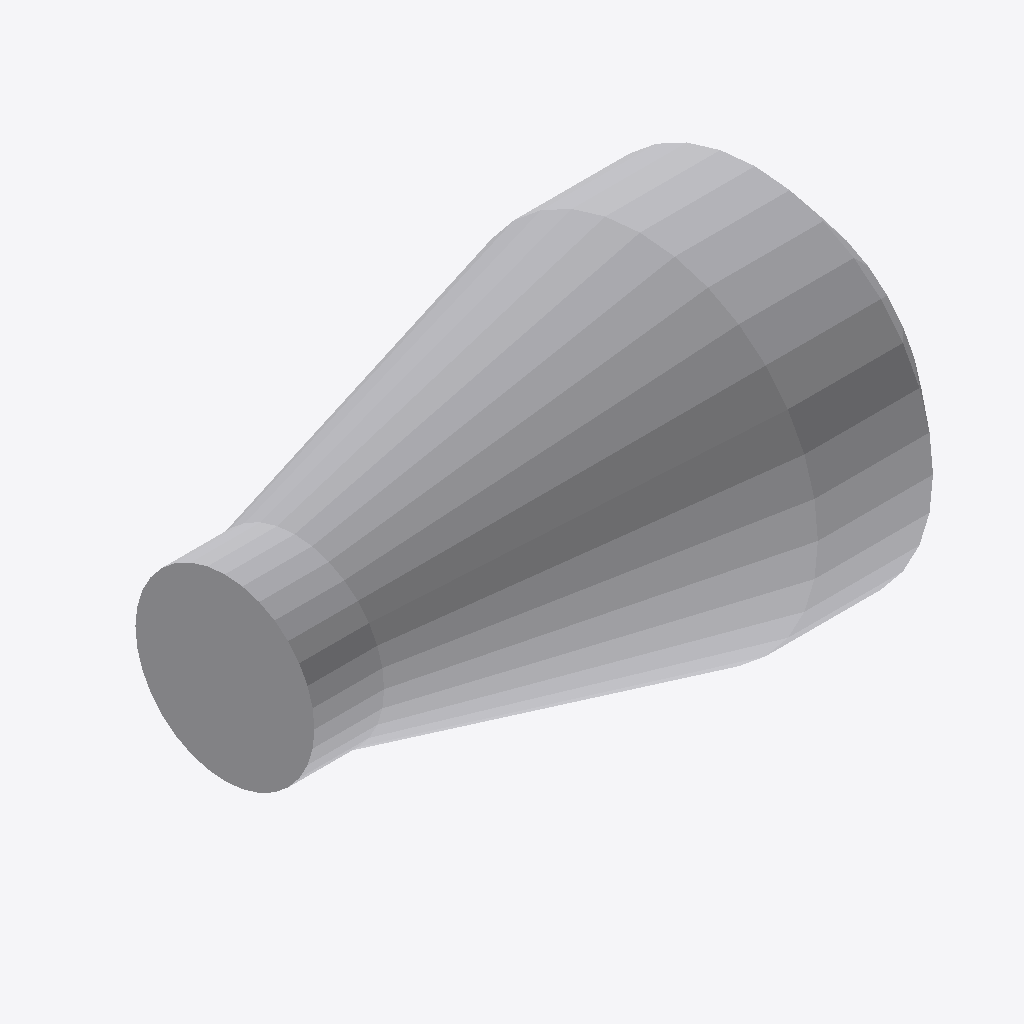
Isometric view of an IFC building model (IFC-SPF (STEP), schema IFC4, length unit metre), seen from the south-west, elements coloured by IFC class (only those large enough to see are counted): 1 other element (light grey).
Extent 0.563 m × 0.349 m × 0.349 m (x, y, z). Elements (2): 2 IfcPipeFitting.

HEADER;
FILE_DESCRIPTION(('ViewDefinition [CoordinationView]'),'2;1');
FILE_NAME('model.ifc','2026-04-21T12:07:00-03:00',('CERTI'),('CERTI'),'IfcOpenShell 0.8.4','Bonsai 0.8.4','');
FILE_SCHEMA(('IFC4'));
ENDSEC;
DATA;
#12=IFCPROJECT('2D1s9JYj131BFjkUOjC$Cg',$,'Project-SEP','Project',$,$,$,(#6),#11);
#13=IFCSITE('21u6RchIzAk95rG_o7S8IV',$,'SEP','Subsea Oil Field','SubseaOilField',$,$,$,$,$,$,$,$,$);
#14=IFCBUILDING('0E0xqveen85wcXehsSKIfO',$,'FPCRC','Floating Production Unit','FloatingProductionUnit',$,$,$,$,$,$,$);
#15=IFCBUILDING('2iyO$qM3X6rwvq4CLpEZrd',$,'9-RJS-733','Subsea Well','SubseaWell',$,$,$,$,$,$,$);
#16=IFCBUILDING('3LP09jUQDCQeUuIUulhnc3',$,'RJS-733','Subsea Pipeline','SubseaPipeline',$,$,$,$,$,$,$);
#62=IFCPIPEFITTING('22wLxIuoX8KhJAEoUFymOs',$,'10P-IntermediateStiffener-11','Intermediate Bend Stiffener',$,#3128,#3137,$,$);
ENDSEC;
